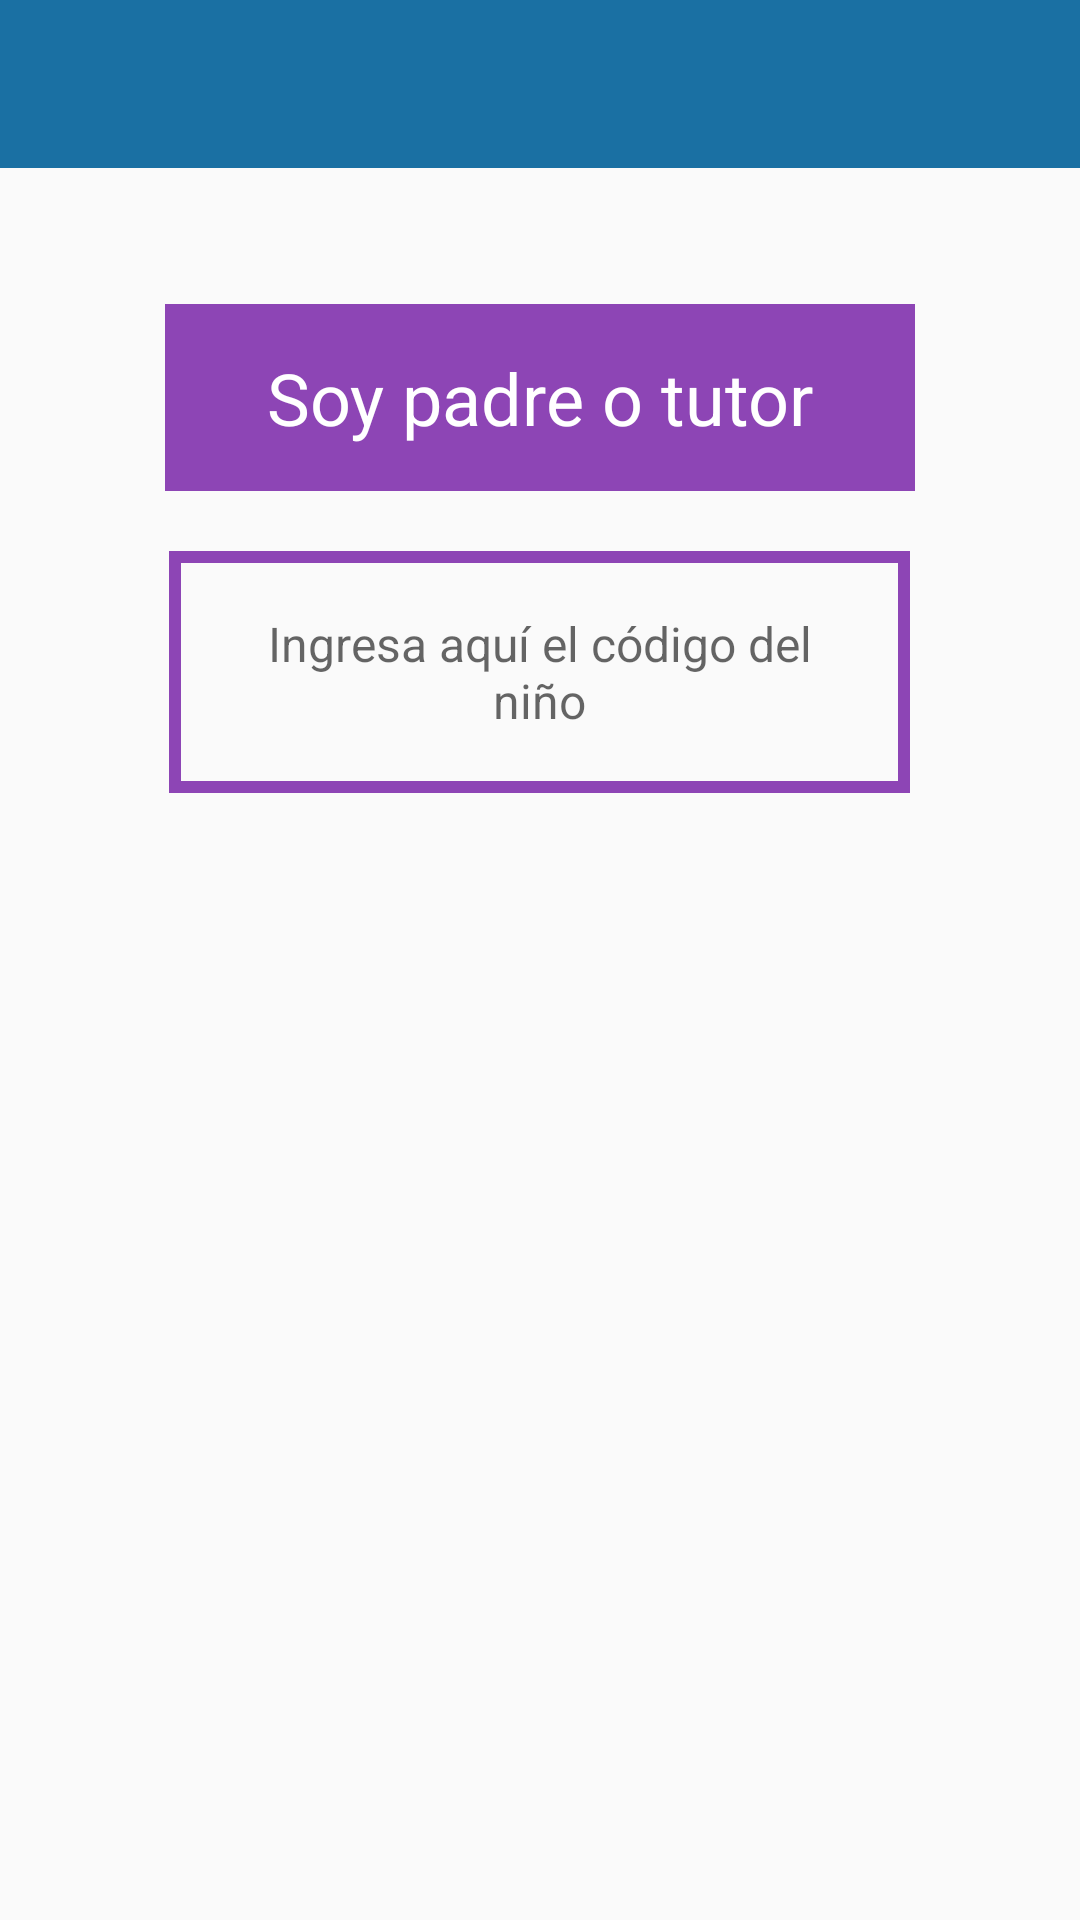

Produce the Android XML layout that renders to this screen, including the resource entries it uses.
<!-- AndroidManifest.xml: application theme AppTheme -->
<!-- res/layout/activity_tutor.xml -->
<?xml version="1.0" encoding="utf-8"?>

<RelativeLayout xmlns:android="http://schemas.android.com/apk/res/android"
    xmlns:tools="http://schemas.android.com/tools"
    android:layout_width="match_parent"
    android:layout_height="match_parent"
    xmlns:app="http://schemas.android.com/apk/res-auto"
    tools:context=".Activitys.tutor">

    <com.google.android.material.appbar.AppBarLayout
        android:id="@+id/barra"
        android:layout_width="match_parent"
        android:layout_height="wrap_content"
        android:theme="@style/AppTheme">

        <androidx.appcompat.widget.Toolbar
            android:id="@+id/toolbar"
            android:layout_width="match_parent"
            android:layout_height="?attr/actionBarSize"
            android:background="?attr/colorPrimary"
            app:layout_scrollFlags="scroll|enterAlways"
            app:titleTextColor="@color/textColor"/>
    </com.google.android.material.appbar.AppBarLayout>

    <ImageView
        android:id="@+id/rai"
        android:layout_width="wrap_content"
        android:layout_height="wrap_content"
        android:src="@drawable/rai"
        android:layout_centerHorizontal="true"
        android:layout_marginBottom="25sp"
        android:layout_marginTop="50dp"
        android:contentDescription="TODO"
        android:layout_below="@+id/barra"/>
    <TextView
        android:id="@+id/register"
        android:layout_width="250dp"
        android:layout_height="wrap_content"
        android:text="Soy padre o tutor"
        android:textSize="24dp"
        android:background="#8d45b5"
        android:textColor="@color/textColor"
        android:layout_centerHorizontal="true"
        android:layout_below="@+id/rai"
        android:layout_marginTop="-30dp"
        android:padding="15dp"
        android:textAlignment="center"/>

    <EditText
        android:id="@+id/codigo"
        android:layout_width="wrap_content"
        android:layout_height="wrap_content"
        android:layout_below="@+id/register"
        android:layout_centerHorizontal="true"
        android:ems="13"
        android:hint="@string/codigo"
        android:layout_marginTop="20dp"
        android:background="@drawable/codigo_bg"
        android:padding="20dp"
        android:gravity="center"
        android:textSize="16dp"/>

    <ImageView
        android:id="@+id/next"
        android:layout_width="wrap_content"
        android:layout_height="wrap_content"
        android:src="@drawable/next"
        android:layout_below="@+id/codigo"
        android:layout_centerHorizontal="true"
        android:layout_marginTop="20dp"
        android:contentDescription="TODO" />

</RelativeLayout>
<!-- resources referenced by this layout -->
<resources>
  <color name="textColor">#fff</color>
  <!-- drawable codigo_bg (drawable) -->
  <?xml version="1.0" encoding="utf-8"?>
  
  <shape xmlns:android="http://schemas.android.com/apk/res/android">
  
      <corners android:bottomLeftRadius="0dp"
          android:topLeftRadius="0dp"
          android:bottomRightRadius="0dp"
          android:topRightRadius="0dp" />
  
      <stroke android:width="4dp" android:color="#8d45b5"/>
  
  </shape>
  <string name="codigo">Ingresa aquí el código del niño</string>
  <style name="AppTheme" parent="Theme.AppCompat.Light.DarkActionBar">
          
          <item name="colorPrimary">@color/colorPrimary</item>
          <item name="colorPrimaryDark">@color/colorPrimaryDark</item>
          <item name="colorAccent">@color/colorAccent</item>
          <item name="windowNoTitle">true</item>
          <item name="windowActionBar">true</item>
      </style>
  <color name="colorPrimary">#1a70a3</color>
  <color name="colorPrimaryDark">#027fcc</color>
  <color name="colorAccent">#D81B60</color>
</resources>
